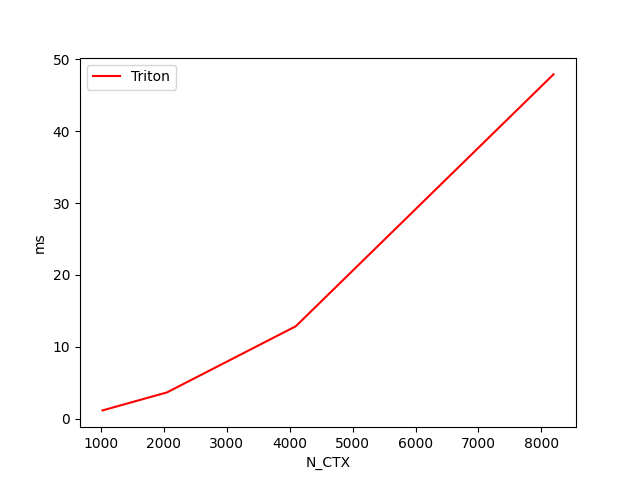

Data behind this chart, as committed beside it:
N_CTX, Triton
1024, 1.2
2048, 3.7
4096, 12.9
8192, 47.9
